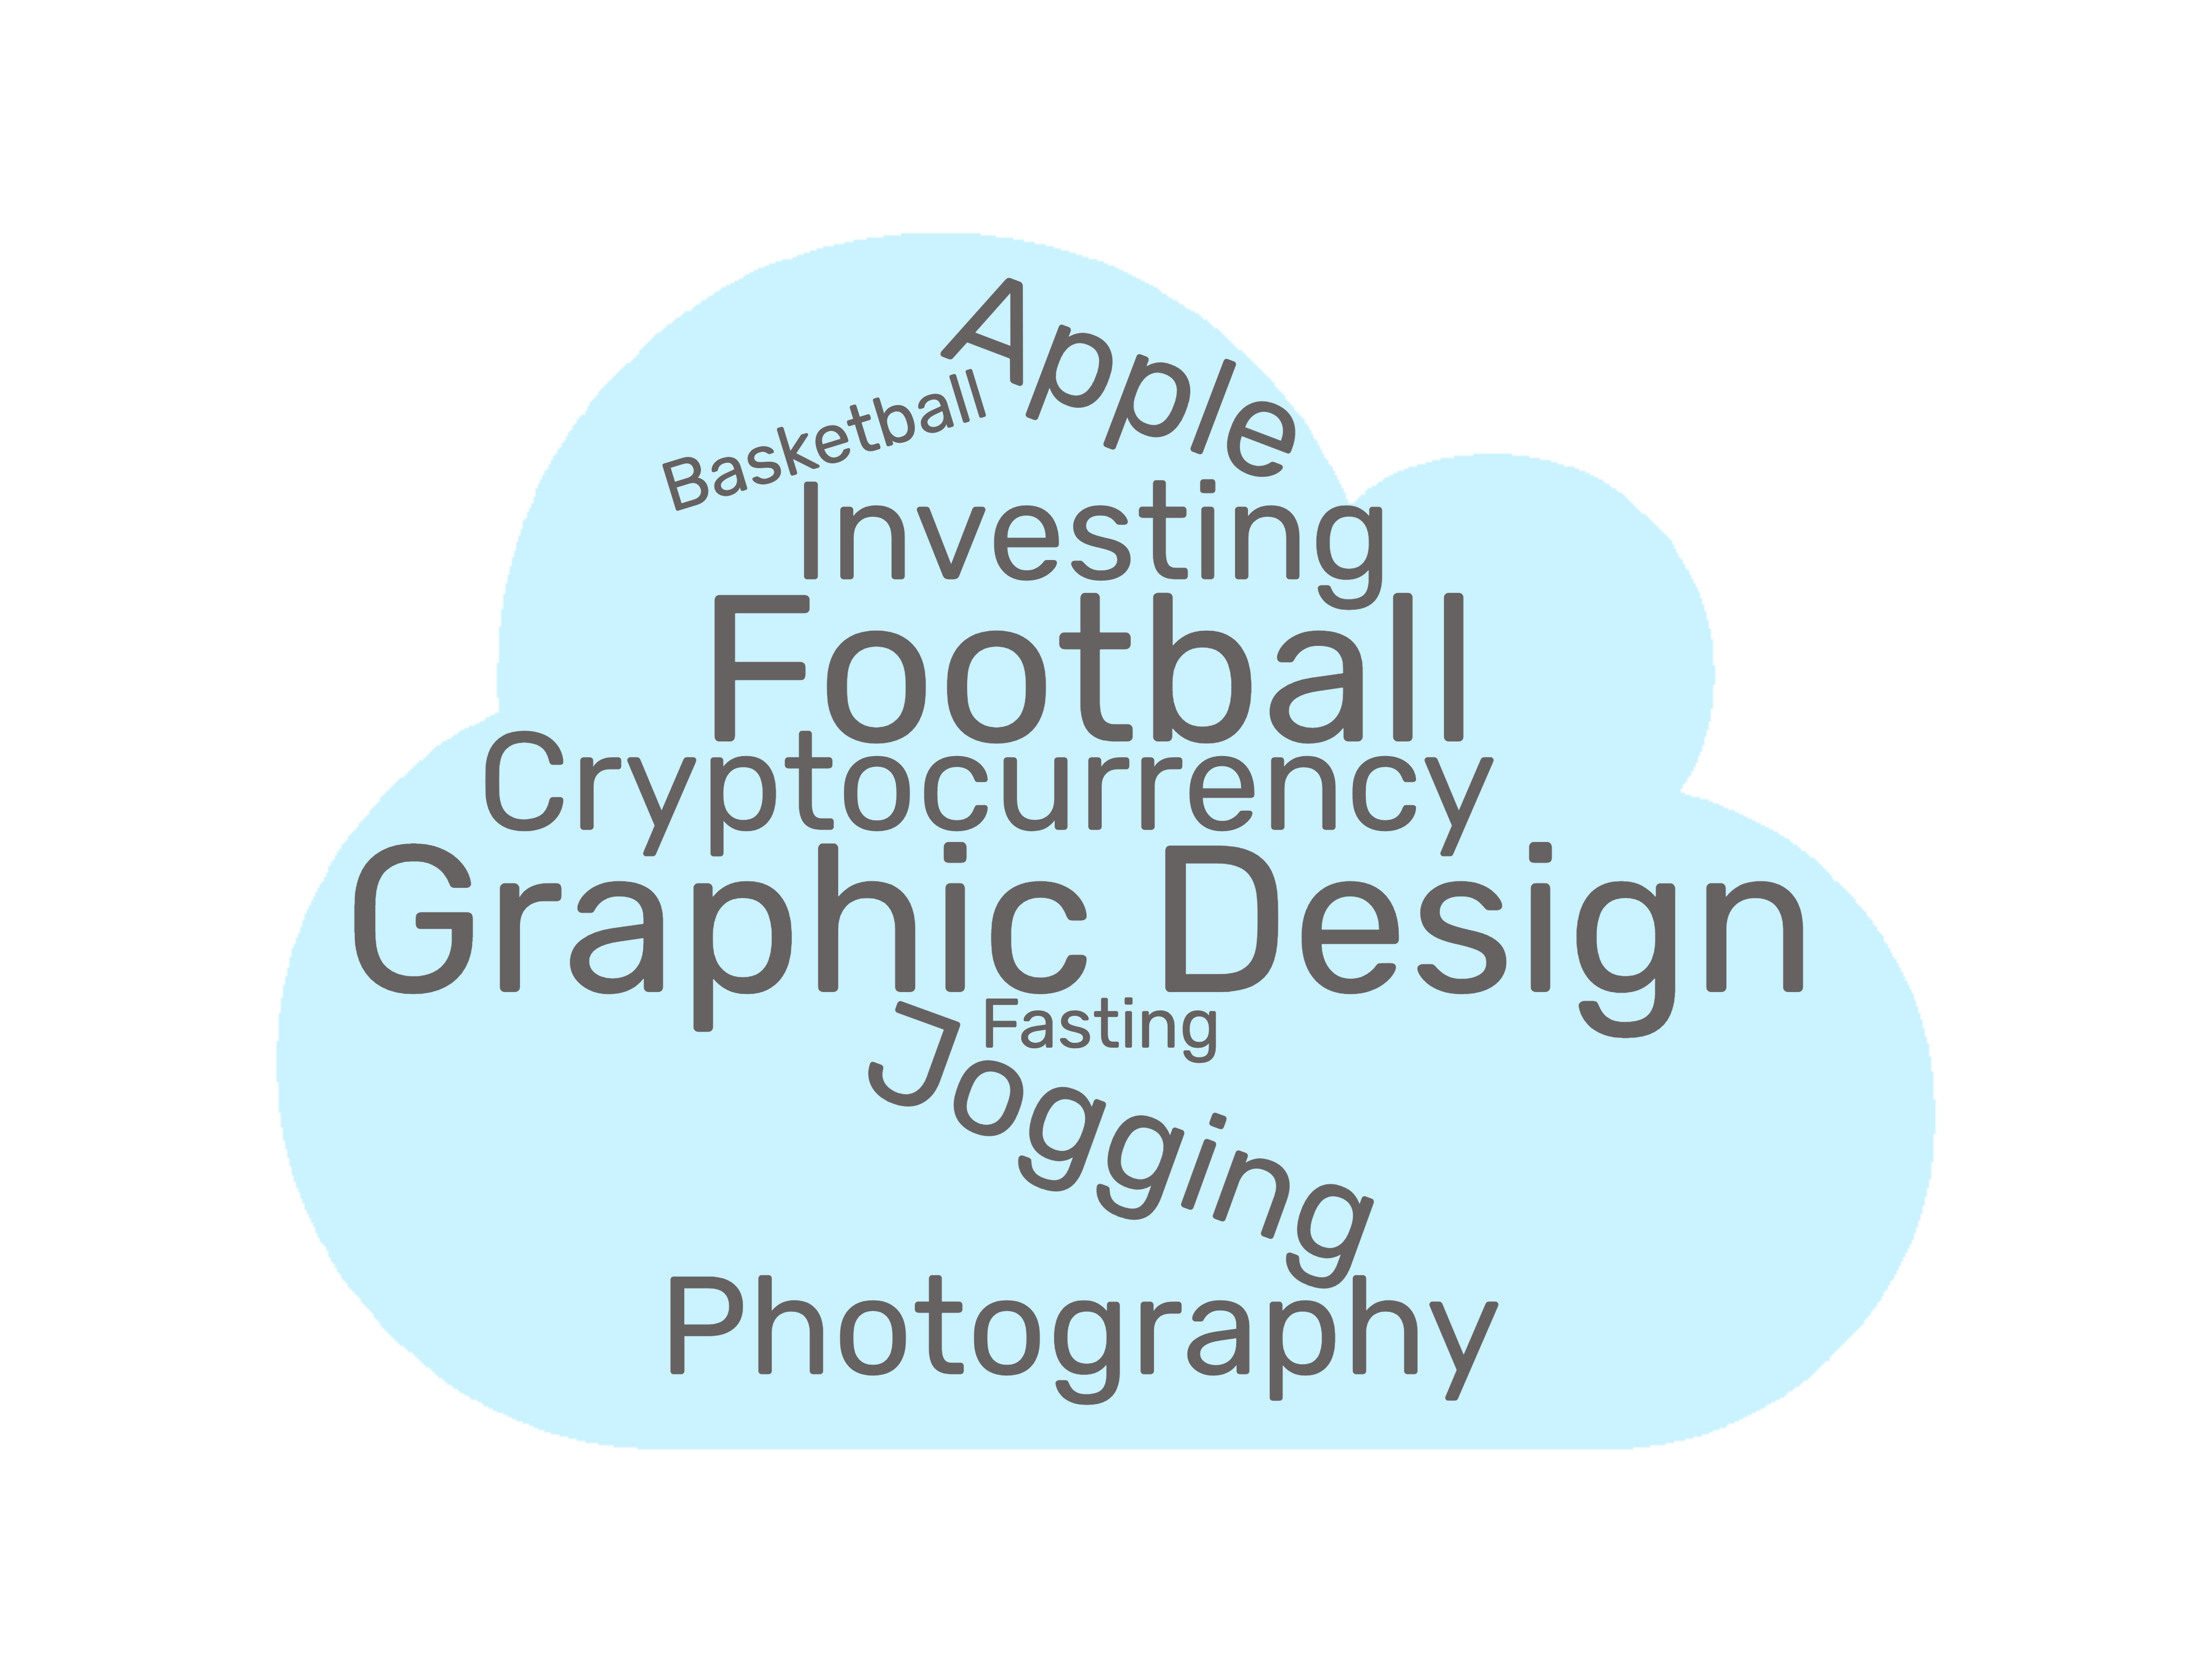

The table this chart was drawn from, first rows:
weight; word; color; url
3000; Blockchain; ; 
3000; Football; ; 
3000; Investing; ; 
2800; Analytics; ; 
2500; Photography; ; 
2000; Apple; ; 
2000; Cryptocurrency; ; 
2000; Graphic Design; ; 
2000; Jogging; ; 
2000; Passive Income; ; 
2000; Technology; ; 
2000; Tottenham Hotspur; ; 
1500; Basketball; ; 
1500; Fasting; ; 
1500; Teaching; ; 
